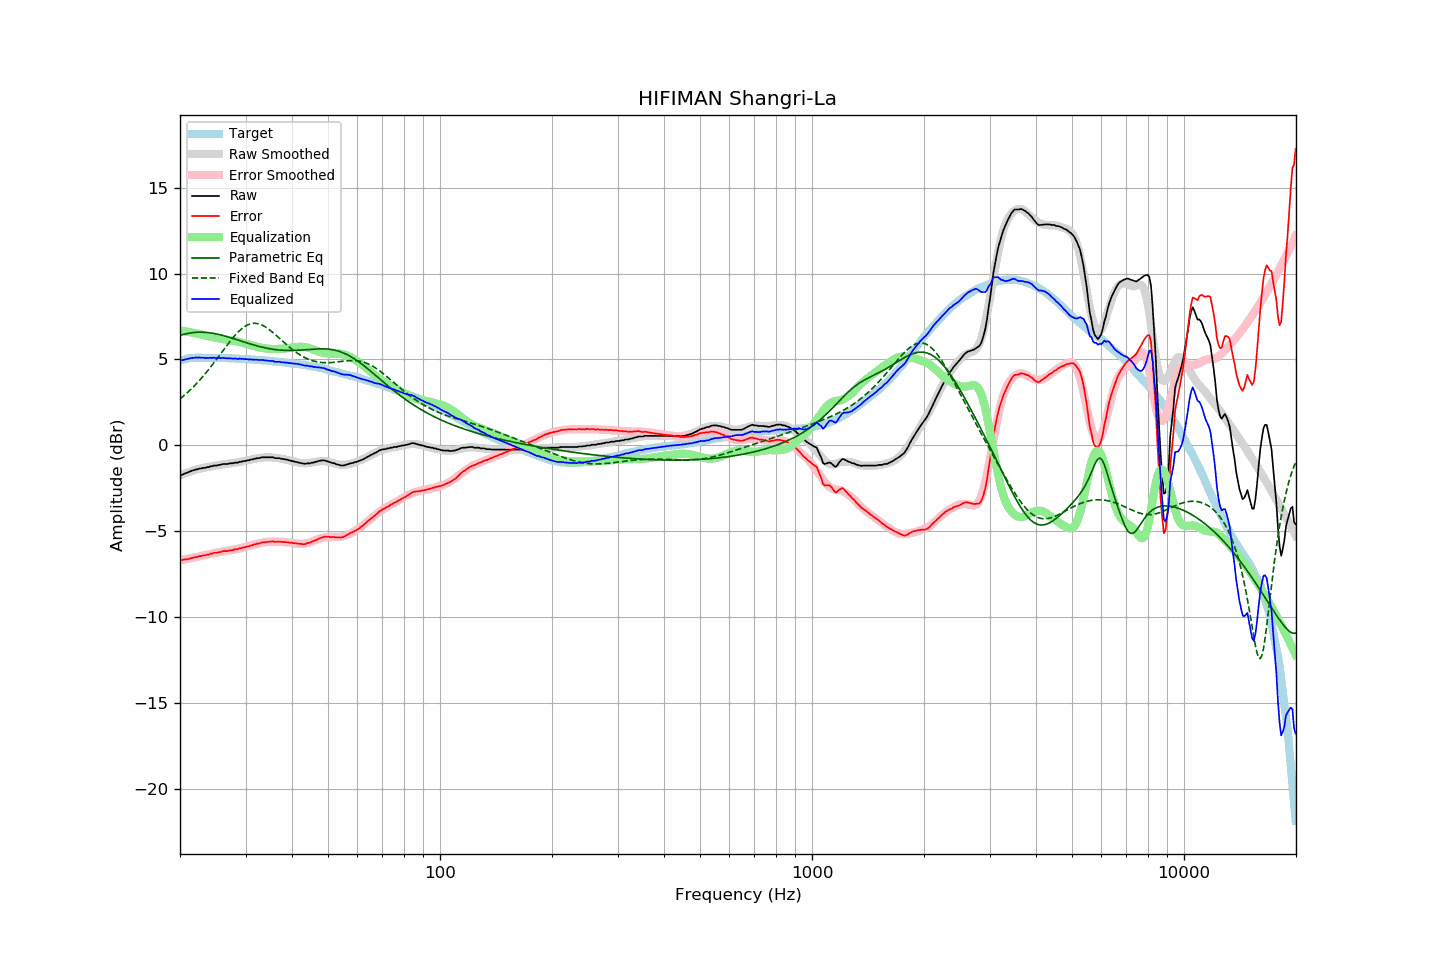

Source data for this figure (header and first rows):
frequency, raw, error, smoothed, error_smoothed, equalization, parametric_eq, fixed_band_eq, equalized_raw, equalized_smoothed, target
20.00, -1.73, -6.65, -1.75, -6.69, 6.69, 6.39, 2.70, 4.96, 4.94, 4.92
20.20, -1.72, -6.67, -1.71, -6.67, 6.67, 6.42, 2.77, 4.95, 4.96, 4.95
20.40, -1.69, -6.67, -1.67, -6.66, 6.66, 6.45, 2.85, 4.97, 4.98, 4.98
20.61, -1.64, -6.64, -1.64, -6.64, 6.64, 6.47, 2.93, 5.00, 5.00, 5.00
20.81, -1.61, -6.64, -1.60, -6.62, 6.62, 6.49, 3.02, 5.01, 5.02, 5.03
21.02, -1.57, -6.63, -1.57, -6.61, 6.61, 6.51, 3.10, 5.03, 5.04, 5.06
21.23, -1.53, -6.60, -1.54, -6.59, 6.59, 6.53, 3.19, 5.06, 5.05, 5.07
21.44, -1.49, -6.57, -1.51, -6.57, 6.57, 6.55, 3.28, 5.08, 5.06, 5.08
21.66, -1.46, -6.55, -1.48, -6.55, 6.55, 6.56, 3.37, 5.09, 5.08, 5.09
21.87, -1.44, -6.53, -1.45, -6.53, 6.53, 6.57, 3.46, 5.09, 5.09, 5.09
22.09, -1.40, -6.50, -1.42, -6.51, 6.51, 6.58, 3.56, 5.11, 5.09, 5.10
22.31, -1.40, -6.50, -1.39, -6.49, 6.49, 6.58, 3.66, 5.09, 5.10, 5.10
22.54, -1.35, -6.45, -1.37, -6.47, 6.47, 6.58, 3.76, 5.12, 5.10, 5.10
22.76, -1.35, -6.45, -1.35, -6.45, 6.45, 6.58, 3.87, 5.10, 5.10, 5.10
22.99, -1.33, -6.42, -1.33, -6.42, 6.42, 6.58, 3.98, 5.09, 5.10, 5.09
23.22, -1.31, -6.40, -1.31, -6.40, 6.40, 6.58, 4.09, 5.09, 5.10, 5.09
23.45, -1.31, -6.40, -1.29, -6.38, 6.38, 6.57, 4.20, 5.07, 5.09, 5.09
23.69, -1.27, -6.36, -1.27, -6.36, 6.36, 6.56, 4.31, 5.09, 5.09, 5.09
23.92, -1.27, -6.36, -1.25, -6.34, 6.34, 6.55, 4.43, 5.07, 5.09, 5.09
24.16, -1.22, -6.31, -1.23, -6.32, 6.32, 6.54, 4.55, 5.10, 5.09, 5.09
24.40, -1.22, -6.31, -1.22, -6.30, 6.30, 6.53, 4.67, 5.08, 5.09, 5.09
24.65, -1.18, -6.26, -1.20, -6.28, 6.28, 6.51, 4.79, 5.10, 5.08, 5.08
24.89, -1.18, -6.26, -1.18, -6.26, 6.26, 6.49, 4.91, 5.08, 5.08, 5.08
25.14, -1.18, -6.26, -1.17, -6.25, 6.25, 6.47, 5.04, 5.07, 5.08, 5.08
25.39, -1.14, -6.22, -1.15, -6.23, 6.23, 6.45, 5.17, 5.09, 5.08, 5.08
25.65, -1.14, -6.22, -1.13, -6.21, 6.21, 6.43, 5.29, 5.07, 5.08, 5.08
25.91, -1.11, -6.18, -1.12, -6.20, 6.20, 6.41, 5.42, 5.08, 5.07, 5.07
26.16, -1.09, -6.16, -1.11, -6.18, 6.18, 6.38, 5.54, 5.09, 5.07, 5.07
26.43, -1.09, -6.16, -1.10, -6.17, 6.17, 6.36, 5.67, 5.07, 5.07, 5.07
26.69, -1.09, -6.16, -1.08, -6.15, 6.15, 6.33, 5.79, 5.06, 5.07, 5.07
26.96, -1.08, -6.15, -1.07, -6.14, 6.14, 6.30, 5.92, 5.05, 5.06, 5.07
27.23, -1.05, -6.11, -1.06, -6.12, 6.12, 6.28, 6.04, 5.07, 5.06, 5.06
27.50, -1.05, -6.11, -1.05, -6.10, 6.10, 6.25, 6.15, 5.05, 5.06, 5.06
27.77, -1.05, -6.10, -1.03, -6.09, 6.09, 6.22, 6.27, 5.04, 5.05, 5.05
28.05, -1.01, -6.06, -1.02, -6.07, 6.07, 6.19, 6.38, 5.06, 5.05, 5.05
28.33, -1.01, -6.05, -1.01, -6.05, 6.05, 6.16, 6.48, 5.04, 5.05, 5.04
28.62, -1.01, -6.05, -0.99, -6.03, 6.03, 6.13, 6.58, 5.02, 5.04, 5.04
28.90, -0.96, -6.00, -0.98, -6.01, 6.01, 6.10, 6.67, 5.05, 5.04, 5.04
29.19, -0.96, -5.99, -0.96, -5.99, 5.99, 6.07, 6.75, 5.03, 5.03, 5.03
29.48, -0.93, -5.96, -0.94, -5.96, 5.96, 6.04, 6.83, 5.03, 5.03, 5.03
29.78, -0.92, -5.94, -0.92, -5.94, 5.94, 6.01, 6.90, 5.02, 5.02, 5.02
30.08, -0.90, -5.92, -0.90, -5.92, 5.92, 5.98, 6.96, 5.01, 5.02, 5.02
30.38, -0.88, -5.89, -0.88, -5.89, 5.89, 5.95, 7.00, 5.01, 5.01, 5.01
30.68, -0.87, -5.88, -0.86, -5.86, 5.86, 5.92, 7.04, 4.99, 5.01, 5.01
30.99, -0.83, -5.83, -0.84, -5.84, 5.84, 5.89, 7.07, 5.00, 5.00, 5.00
31.30, -0.83, -5.82, -0.82, -5.81, 5.81, 5.86, 7.09, 4.98, 4.99, 4.99
31.61, -0.79, -5.78, -0.80, -5.78, 5.78, 5.84, 7.10, 4.99, 4.99, 4.99
31.93, -0.78, -5.76, -0.78, -5.76, 5.76, 5.81, 7.10, 4.98, 4.98, 4.98
32.24, -0.75, -5.72, -0.76, -5.73, 5.73, 5.78, 7.09, 4.98, 4.97, 4.97
32.57, -0.75, -5.72, -0.74, -5.71, 5.71, 5.76, 7.07, 4.96, 4.97, 4.97
32.89, -0.73, -5.69, -0.73, -5.69, 5.69, 5.74, 7.04, 4.96, 4.96, 4.96
33.22, -0.70, -5.65, -0.72, -5.67, 5.67, 5.71, 7.00, 4.97, 4.95, 4.95
33.55, -0.70, -5.65, -0.71, -5.65, 5.65, 5.69, 6.95, 4.95, 4.94, 4.95
33.89, -0.70, -5.64, -0.70, -5.64, 5.64, 5.67, 6.90, 4.94, 4.94, 4.94
34.23, -0.70, -5.63, -0.70, -5.63, 5.63, 5.65, 6.84, 4.93, 4.93, 4.93
34.57, -0.70, -5.62, -0.70, -5.62, 5.62, 5.63, 6.77, 4.92, 4.92, 4.92
34.92, -0.70, -5.61, -0.70, -5.61, 5.61, 5.62, 6.70, 4.91, 4.91, 4.91
35.27, -0.70, -5.60, -0.71, -5.61, 5.61, 5.60, 6.63, 4.91, 4.90, 4.90
35.62, -0.70, -5.59, -0.72, -5.61, 5.61, 5.59, 6.55, 4.91, 4.89, 4.89
35.97, -0.75, -5.63, -0.72, -5.61, 5.61, 5.57, 6.47, 4.86, 4.88, 4.88
... 635 more rows
